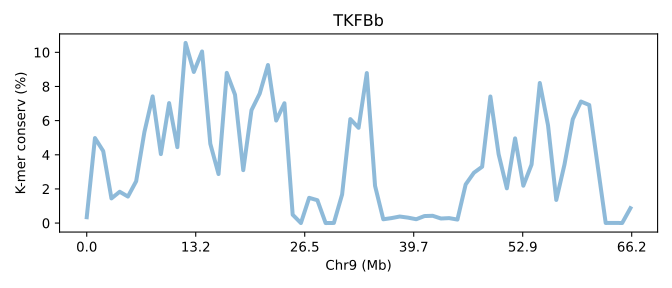

The file beside this chart, header and first rows:
SeqID	Chr9 (Mb)	K-mer conserv (%)	Group	Group_chrom
TKFBb.chr9	0.0	0.3424	0	0
TKFBb.chr9	0.01512	4.979	0	0
TKFBb.chr9	0.03023	4.216	0	0
TKFBb.chr9	0.04535	1.445	0	0
TKFBb.chr9	0.06046	1.834	0	0
TKFBb.chr9	0.07558	1.553	0	0
TKFBb.chr9	0.09069	2.45	0	0
TKFBb.chr9	0.1058	5.33	0	0
TKFBb.chr9	0.1209	7.419	0	0
TKFBb.chr9	0.136	4.039	0	0
TKFBb.chr9	0.1512	7.027	0	0
TKFBb.chr9	0.1663	4.445	0	0
TKFBb.chr9	0.1814	10.55	0	0
TKFBb.chr9	0.1965	8.849	0	0
TKFBb.chr9	0.2116	10.05	0	0
TKFBb.chr9	0.2267	4.647	0	0
TKFBb.chr9	0.2419	2.871	0	0
TKFBb.chr9	0.257	8.796	0	0
TKFBb.chr9	0.2721	7.52	0	0
TKFBb.chr9	0.2872	3.099	0	0
TKFBb.chr9	0.3023	6.609	0	0
TKFBb.chr9	0.3174	7.585	0	0
TKFBb.chr9	0.3325	9.257	0	0
TKFBb.chr9	0.3477	6.005	0	0
TKFBb.chr9	0.3628	7.018	0	0
TKFBb.chr9	0.3779	0.4905	0	0
TKFBb.chr9	0.393	0.001803	0	0
TKFBb.chr9	0.4081	1.479	0	0
TKFBb.chr9	0.4232	1.338	0	0
TKFBb.chr9	0.4384	0.00194	0	0
TKFBb.chr9	0.4535	0.007143	0	0
TKFBb.chr9	0.4686	1.673	0	0
TKFBb.chr9	0.4837	6.089	0	0
TKFBb.chr9	0.4988	5.579	0	0
TKFBb.chr9	0.5139	8.786	0	0
TKFBb.chr9	0.529	2.18	0	0
TKFBb.chr9	0.5442	0.2222	0	0
TKFBb.chr9	0.5593	0.2918	0	0
TKFBb.chr9	0.5744	0.3839	0	0
TKFBb.chr9	0.5895	0.3188	0	0
TKFBb.chr9	0.6046	0.2254	0	0
TKFBb.chr9	0.6197	0.4115	0	0
TKFBb.chr9	0.6349	0.4262	0	0
TKFBb.chr9	0.65	0.2674	0	0
TKFBb.chr9	0.6651	0.2907	0	0
TKFBb.chr9	0.6802	0.2052	0	0
TKFBb.chr9	0.6953	2.263	0	0
TKFBb.chr9	0.7104	2.948	0	0
TKFBb.chr9	0.7256	3.3	0	0
TKFBb.chr9	0.7407	7.413	0	0
TKFBb.chr9	0.7558	4.034	0	0
TKFBb.chr9	0.7709	2.035	0	0
TKFBb.chr9	0.786	4.96	0	0
TKFBb.chr9	0.8011	2.189	0	0
TKFBb.chr9	0.8162	3.427	0	0
TKFBb.chr9	0.8314	8.204	0	0
TKFBb.chr9	0.8465	5.721	0	0
TKFBb.chr9	0.8616	1.355	0	0
TKFBb.chr9	0.8767	3.438	0	0
TKFBb.chr9	0.8918	6.078	0	0
... 7 more rows
